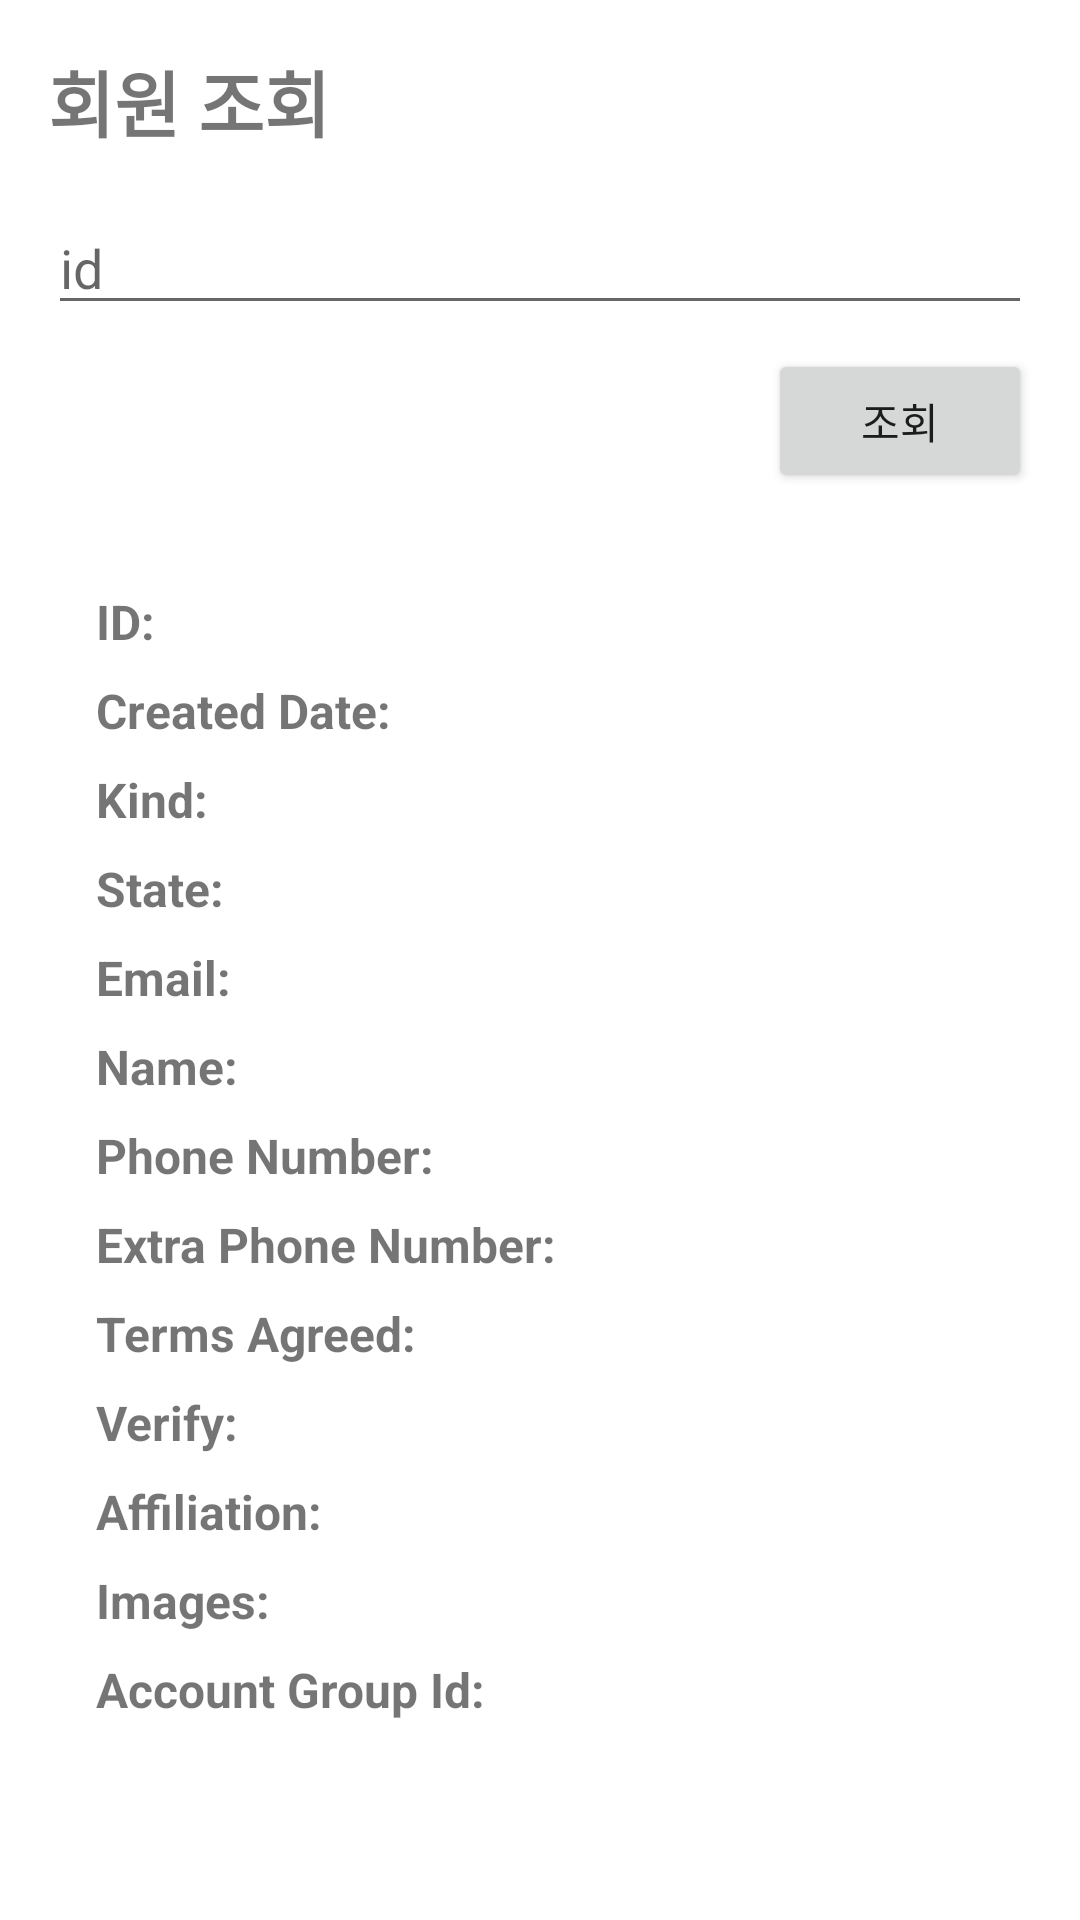

Write the Android layout XML for this screen, with the resource values it uses.
<!-- AndroidManifest.xml: application theme Theme.WoodyApplication -->
<!-- res/layout/activity_find.xml -->
<?xml version="1.0" encoding="utf-8"?>
<LinearLayout xmlns:android="http://schemas.android.com/apk/res/android"
    xmlns:app="http://schemas.android.com/apk/res-auto"
    xmlns:tools="http://schemas.android.com/tools"
    android:layout_width="match_parent"
    android:layout_height="match_parent"
    android:orientation="vertical"
    android:padding="16dp"
    tools:context=".FindActivity">

    
    <TextView
        android:layout_width="wrap_content"
        android:layout_height="wrap_content"
        android:text="회원 조회"
        android:textSize="24sp"
        android:textStyle="bold"
        android:layout_marginBottom="16dp"/>

    
    <EditText
        android:id="@+id/inputId"
        android:layout_width="match_parent"
        android:layout_height="wrap_content"
        android:hint="id"
        android:inputType="text"
        android:layout_marginBottom="8dp"/>

    
    <Button
        android:id="@+id/searchBtn"
        android:layout_width="wrap_content"
        android:layout_height="wrap_content"
        android:text="조회"
        android:layout_gravity="end"
        android:layout_marginBottom="16dp"/>

    <ScrollView
        android:layout_width="match_parent"
        android:layout_height="match_parent"
        >
        <LinearLayout
            android:layout_width="match_parent"
            android:layout_height="match_parent"
            android:orientation="vertical"
            android:padding="16dp">

            
            <TextView
                android:id="@+id/textViewId"
                android:layout_width="match_parent"
                android:layout_height="wrap_content"
                android:text="ID:"
                android:textSize="16sp"
                android:textStyle="bold"
                android:layout_marginBottom="8dp"/>

            
            <TextView
                android:id="@+id/textViewCreatedDate"
                android:layout_width="match_parent"
                android:layout_height="wrap_content"
                android:text="Created Date:"
                android:textSize="16sp"
                android:textStyle="bold"
                android:layout_marginBottom="8dp"/>

            
            <TextView
                android:id="@+id/textViewKind"
                android:layout_width="match_parent"
                android:layout_height="wrap_content"
                android:text="Kind:"
                android:textSize="16sp"
                android:textStyle="bold"
                android:layout_marginBottom="8dp"/>

            
            <TextView
                android:id="@+id/textViewState"
                android:layout_width="match_parent"
                android:layout_height="wrap_content"
                android:text="State:"
                android:textSize="16sp"
                android:textStyle="bold"
                android:layout_marginBottom="8dp"/>

            
            <TextView
                android:id="@+id/textViewEmail"
                android:layout_width="match_parent"
                android:layout_height="wrap_content"
                android:text="Email:"
                android:textSize="16sp"
                android:textStyle="bold"
                android:layout_marginBottom="8dp"/>

            
            <TextView
                android:id="@+id/textViewName"
                android:layout_width="match_parent"
                android:layout_height="wrap_content"
                android:text="Name:"
                android:textSize="16sp"
                android:textStyle="bold"
                android:layout_marginBottom="8dp"/>

            
            <TextView
                android:id="@+id/textViewPhoneNumber"
                android:layout_width="match_parent"
                android:layout_height="wrap_content"
                android:text="Phone Number:"
                android:textSize="16sp"
                android:textStyle="bold"
                android:layout_marginBottom="8dp"/>

            
            <TextView
                android:id="@+id/textViewExtraPhoneNumber"
                android:layout_width="match_parent"
                android:layout_height="wrap_content"
                android:text="Extra Phone Number:"
                android:textSize="16sp"
                android:textStyle="bold"
                android:layout_marginBottom="8dp"/>

            
            <TextView
                android:id="@+id/textViewTermsAgreed"
                android:layout_width="match_parent"
                android:layout_height="wrap_content"
                android:text="Terms Agreed:"
                android:textSize="16sp"
                android:textStyle="bold"
                android:layout_marginBottom="8dp"/>

            
            <TextView
                android:id="@+id/textViewVerify"
                android:layout_width="match_parent"
                android:layout_height="wrap_content"
                android:text="Verify:"
                android:textSize="16sp"
                android:textStyle="bold"
                android:layout_marginBottom="8dp"/>

            
            <TextView
                android:id="@+id/textViewAffiliation"
                android:layout_width="match_parent"
                android:layout_height="wrap_content"
                android:text="Affiliation:"
                android:textSize="16sp"
                android:textStyle="bold"
                android:layout_marginBottom="8dp"/>

            
            <TextView
                android:id="@+id/textViewImages"
                android:layout_width="match_parent"
                android:layout_height="wrap_content"
                android:text="Images:"
                android:textSize="16sp"
                android:textStyle="bold"
                android:layout_marginBottom="8dp"/>

            
            <TextView
                android:id="@+id/textViewAccountGroupId"
                android:layout_width="match_parent"
                android:layout_height="wrap_content"
                android:text="Account Group Id:"
                android:textSize="16sp"
                android:textStyle="bold"
                android:layout_marginBottom="8dp"/>

        </LinearLayout>

    </ScrollView>
</LinearLayout>
<!-- resources referenced by this layout -->
<resources>
  <style name="Theme.WoodyApplication" parent="Theme.MaterialComponents.DayNight.DarkActionBar">
          
          <item name="colorPrimary">@color/purple_500</item>
          <item name="colorPrimaryVariant">@color/purple_700</item>
          <item name="colorOnPrimary">@color/white</item>
          
          <item name="colorSecondary">@color/teal_200</item>
          <item name="colorSecondaryVariant">@color/teal_700</item>
          <item name="colorOnSecondary">@color/black</item>
          
          <item name="android:statusBarColor" tools:targetApi="l">?attr/colorPrimaryVariant</item>
          
      </style>
  <!-- not gathered from this repository: default colours our renderer supplied (Android Studio template values) -->
  <color name="purple_500">#FF6200EE</color>
  <color name="purple_700">#FF3700B3</color>
  <color name="teal_200">#FF03DAC5</color>
  <color name="teal_700">#FF018786</color>
  <color name="black">#FF000000</color>
  <color name="white">#FFFFFFFF</color>
</resources>
